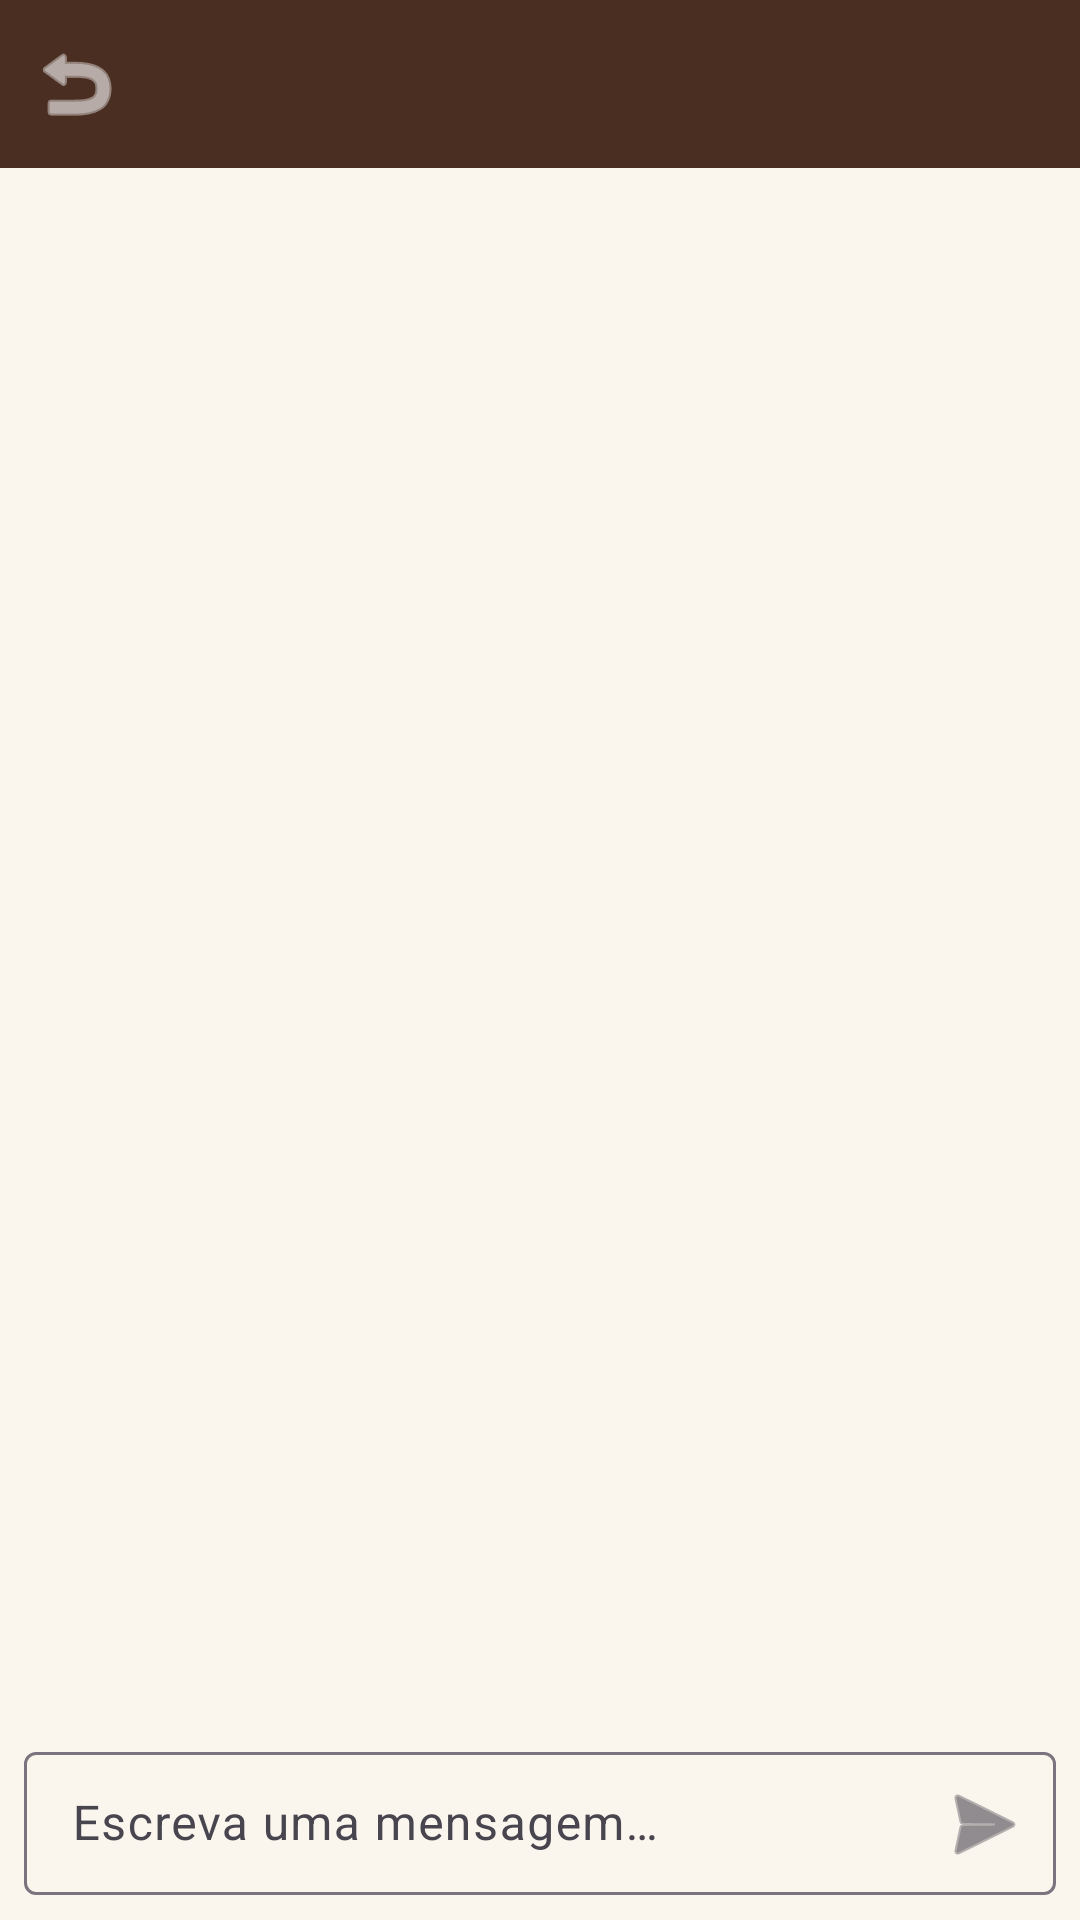

This screen was rendered from an Android layout file. Write that file and the resources it references.
<!-- AndroidManifest.xml: application theme Theme.ConexaoTradicao -->
<!-- res/layout/fragment_chat.xml -->
<?xml version="1.0" encoding="utf-8"?>
<androidx.constraintlayout.widget.ConstraintLayout xmlns:android="http://schemas.android.com/apk/res/android"
    xmlns:app="http://schemas.android.com/apk/res-auto"
    android:layout_width="match_parent"
    android:layout_height="match_parent"
    android:background="@color/background">

    <View
        android:id="@+id/header"
        android:layout_width="0dp"
        android:layout_height="56dp"
        android:background="@color/coffee_brown"
        app:layout_constraintTop_toTopOf="parent"
        app:layout_constraintStart_toStartOf="parent"
        app:layout_constraintEnd_toEndOf="parent" />

    <ImageButton
        android:id="@+id/btn_back"
        android:layout_width="0dp"
        android:layout_height="0dp"
        android:background="@android:color/transparent"
        android:src="@android:drawable/ic_menu_revert"
        app:tint="@color/white"
        android:contentDescription="Voltar"
        app:layout_constraintTop_toTopOf="@id/header"
        app:layout_constraintBottom_toBottomOf="@id/header"
        app:layout_constraintStart_toStartOf="parent"
        app:layout_constraintWidth_percent="0.14" />

    <TextView
        android:id="@+id/producer_name"
        android:layout_width="0dp"
        android:layout_height="0dp"
        android:gravity="center_vertical"
        android:paddingStart="4dp"
        android:textColor="@color/white"
        android:textStyle="bold"
        app:layout_constraintTop_toTopOf="@id/header"
        app:layout_constraintBottom_toBottomOf="@id/header"
        app:layout_constraintStart_toEndOf="@id/btn_back"
        app:layout_constraintEnd_toEndOf="parent"
        tools:text="Sítio Boa Vista"
        xmlns:tools="http://schemas.android.com/tools" />

    <androidx.recyclerview.widget.RecyclerView
        android:id="@+id/message_list"
        android:layout_width="0dp"
        android:layout_height="0dp"
        android:paddingVertical="8dp"
        app:layout_constraintTop_toBottomOf="@id/header"
        app:layout_constraintBottom_toTopOf="@id/input_bar"
        app:layout_constraintStart_toStartOf="parent"
        app:layout_constraintEnd_toEndOf="parent" />

    <com.google.android.material.textfield.TextInputLayout
        android:id="@+id/input_bar"
        style="@style/Widget.Material3.TextInputLayout.OutlinedBox.Dense"
        android:layout_width="0dp"
        android:layout_height="wrap_content"
        android:layout_margin="8dp"
        android:hint="@string/chat_hint_message"
        app:endIconMode="custom"
        app:endIconDrawable="@android:drawable/ic_menu_send"
        app:layout_constraintBottom_toBottomOf="parent"
        app:layout_constraintStart_toStartOf="parent"
        app:layout_constraintEnd_toEndOf="parent">

        <com.google.android.material.textfield.TextInputEditText
            android:id="@+id/input_message"
            android:layout_width="match_parent"
            android:layout_height="wrap_content" />
    </com.google.android.material.textfield.TextInputLayout>

</androidx.constraintlayout.widget.ConstraintLayout>
<!-- resources referenced by this layout -->
<resources>
  <color name="background">@color/beige_light</color>
  <color name="coffee_brown">#4A2E22</color>
  <color name="white">#FFFFFF</color>
  <string name="chat_hint_message">Escreva uma mensagem…</string>
  <style name="Theme.ConexaoTradicao" parent="Theme.Material3.Light.NoActionBar">
          <item name="colorPrimary">@color/coffee_brown</item>
          <item name="colorPrimaryVariant">@color/coffee_brown_dark</item>
          <item name="colorOnPrimary">@color/white</item>
  
          <item name="colorSecondary">@color/moss_green</item>
          <item name="colorSecondaryVariant">@color/moss_green_dark</item>
          <item name="colorOnSecondary">@color/white</item>
  
          <item name="android:colorBackground">@color/background</item>
          <item name="colorSurface">@color/surface</item>
          <item name="colorOnSurface">@color/text_primary</item>
  
          <item name="android:statusBarColor">@color/coffee_brown</item>
          <item name="android:windowLightStatusBar" tools:targetApi="23">false</item>
      </style>
  <color name="beige_light">#FAF6EE</color>
  <color name="coffee_brown_dark">#331F17</color>
  <color name="moss_green">#6B7A4F</color>
  <color name="moss_green_dark">#4E5A39</color>
  <color name="surface">@color/white</color>
  <color name="text_primary">#2B2118</color>
</resources>
